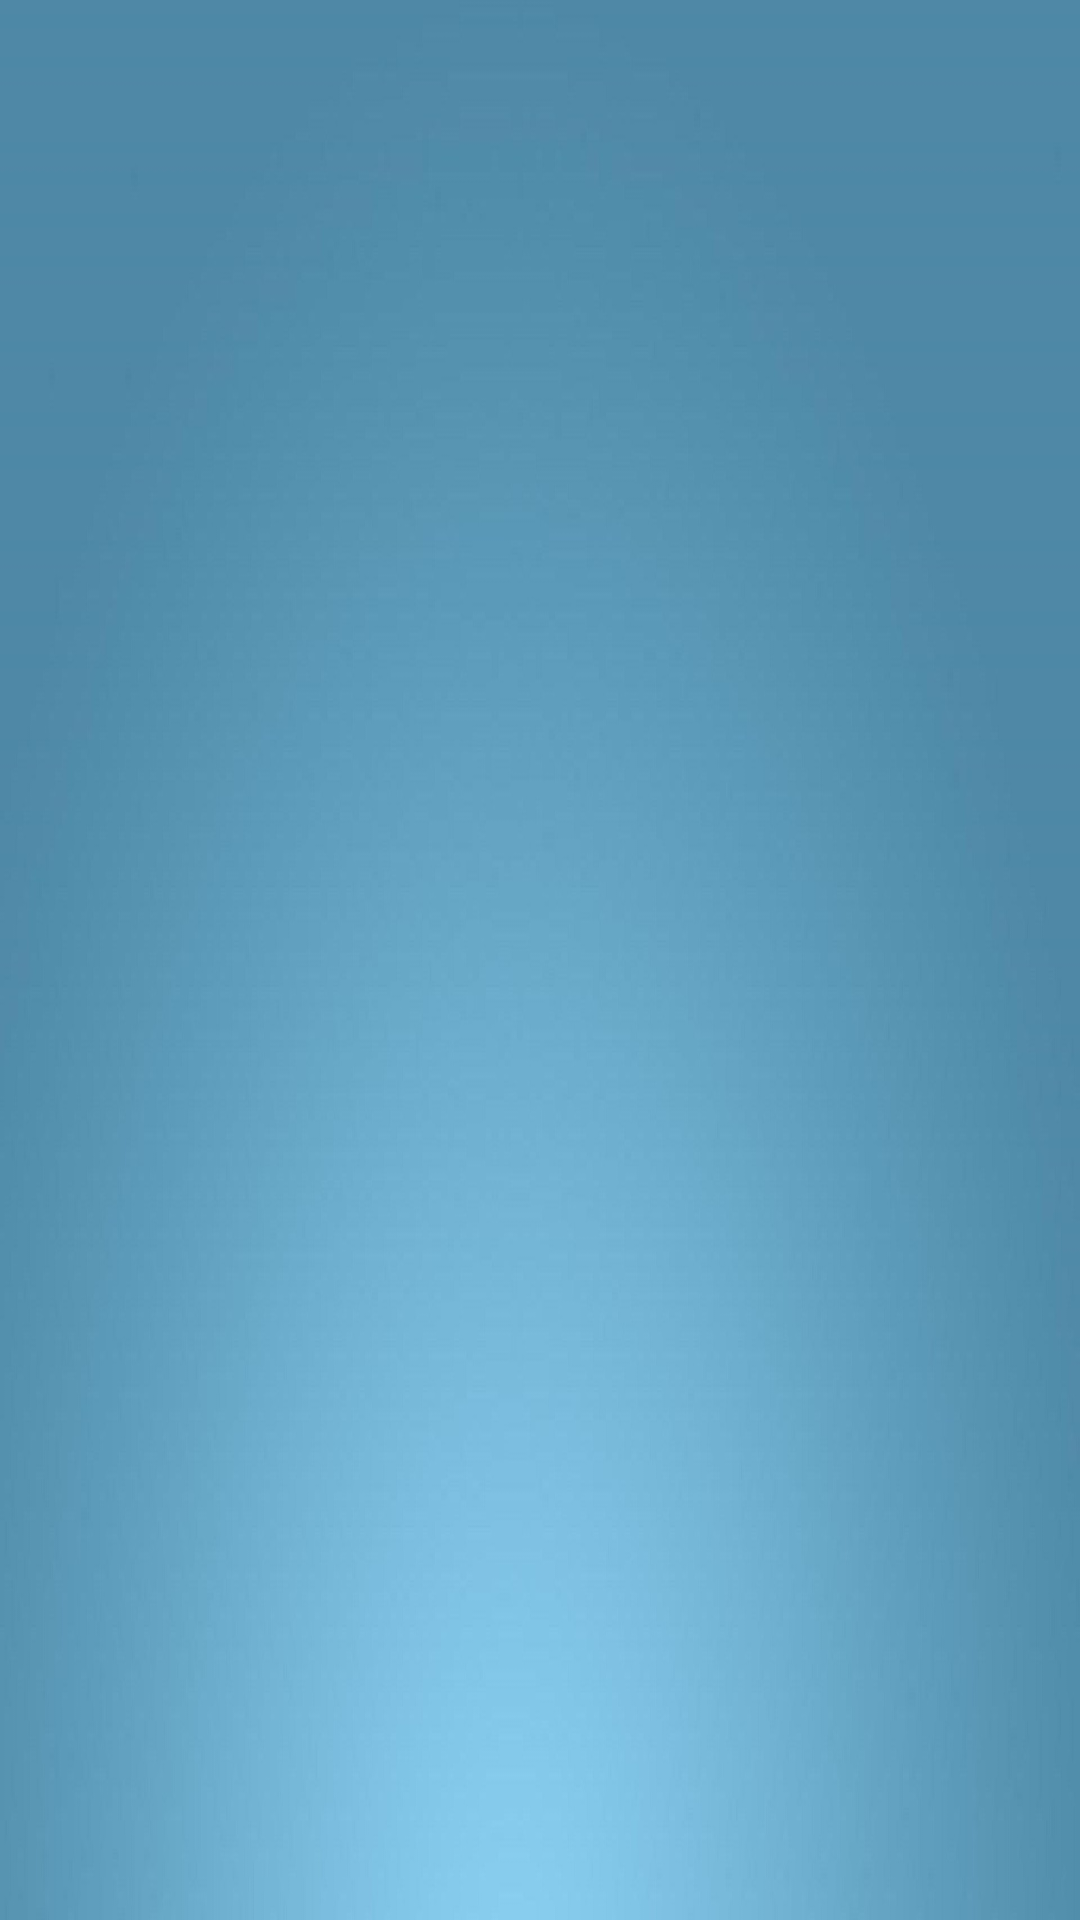

Android layout source for this screen:
<!-- AndroidManifest.xml: application theme AppTheme -->
<!-- res/layout/tab_layout.xml -->
<?xml version="1.0" encoding="utf-8"?>
<LinearLayout xmlns:android="http://schemas.android.com/apk/res/android"
    xmlns:app="http://schemas.android.com/apk/res-auto"
    android:layout_width="match_parent"
    android:layout_height="wrap_content"
    android:orientation="vertical">

    <android.support.design.widget.TabLayout
        android:id="@+id/tabs"
        android:layout_width="match_parent"
        android:layout_height="wrap_content"
        android:background="@drawable/header_background"
        app:tabGravity="fill"
        app:tabIndicatorColor="@color/selected"
        app:tabMode="fixed"
        app:tabSelectedTextColor="@color/selected"
        app:tabTextColor="@color/white">
    </android.support.design.widget.TabLayout>


    <android.support.v4.view.ViewPager
        android:id="@+id/viewpager"
        android:layout_width="match_parent"
        android:layout_height="match_parent">

    </android.support.v4.view.ViewPager>


</LinearLayout>
<!-- resources referenced by this layout -->
<resources>
  <color name="selected">#353333</color>
  <color name="white">#FFF</color>
  <!-- drawable header_background: jpg bitmap (drawable, 101674 bytes) -->
  <style name="AppTheme" parent="Theme.AppCompat.NoActionBar">
          <item name="colorPrimary">@color/colorPrimary</item>
          <item name="colorPrimaryDark">@color/colorPrimaryDark</item>
          <item name="colorAccent">@android:color/darker_gray</item>
          <item name="android:colorBackground">@android:color/background_light</item>
          <item name="android:textColorPrimary">@android:color/black</item>
          <item name="android:colorForeground">?attr/editTextColor</item>
          <item name="android:textColorSecondary">@color/textColorSecondary</item>
          <item name="android:textColorPrimaryInverse">@android:color/darker_gray</item>
      </style>
  <color name="colorPrimary">#c02c39</color>
  <color name="colorPrimaryDark">#9a242e</color>
  <color name="textColorSecondary">#8acfcbcb</color>
</resources>
